Run: headless pygame with SDL's dummy video driver; simulated clock (each Clock.tick advances the game by its frame time, no real sleeping); random seed 0; keys injected as events and as key.get_pressed() state; no mouse input.
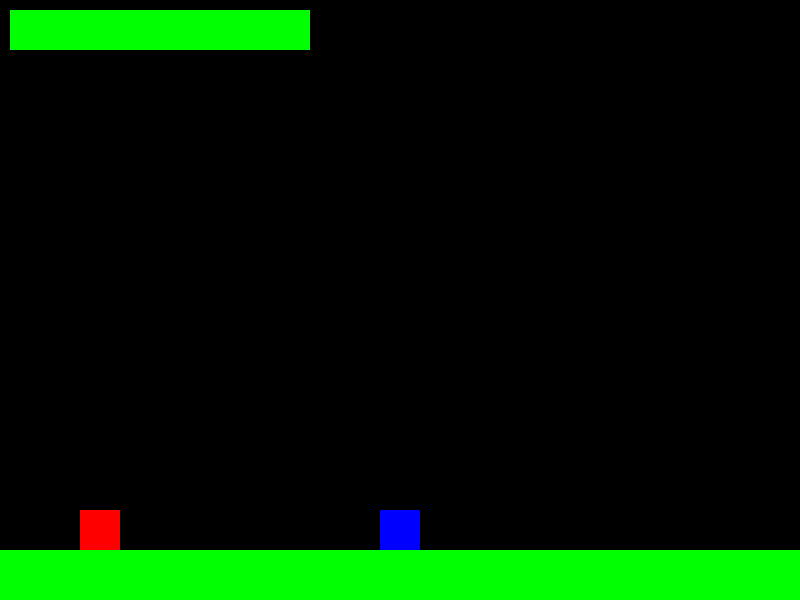
Frame 1 of 4 · flips 1–60 · no input
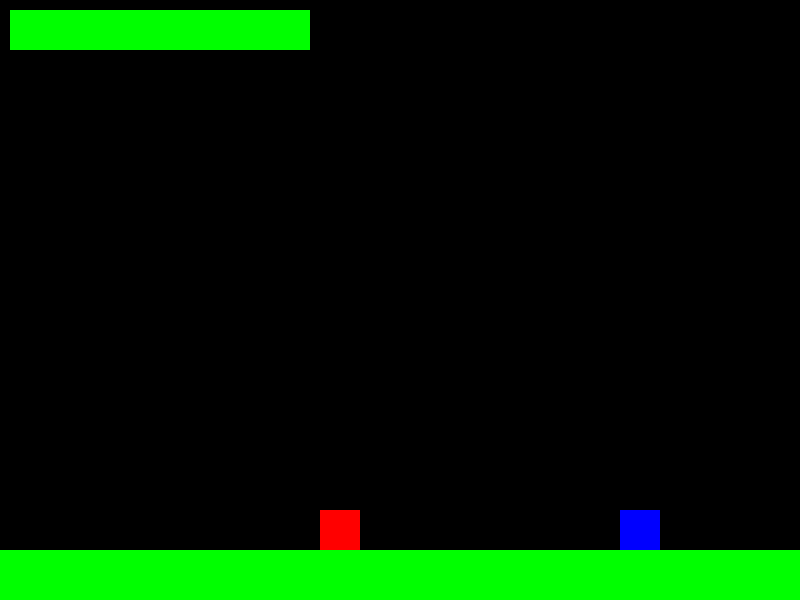
Frame 2 of 4 · flips 61–180 · tapped SPACE, RETURN · held RIGHT (→), D
Frame 3 of 4 · flips 181–300 · held DOWN (↓), S · screen unchanged from frame 2, image omitted
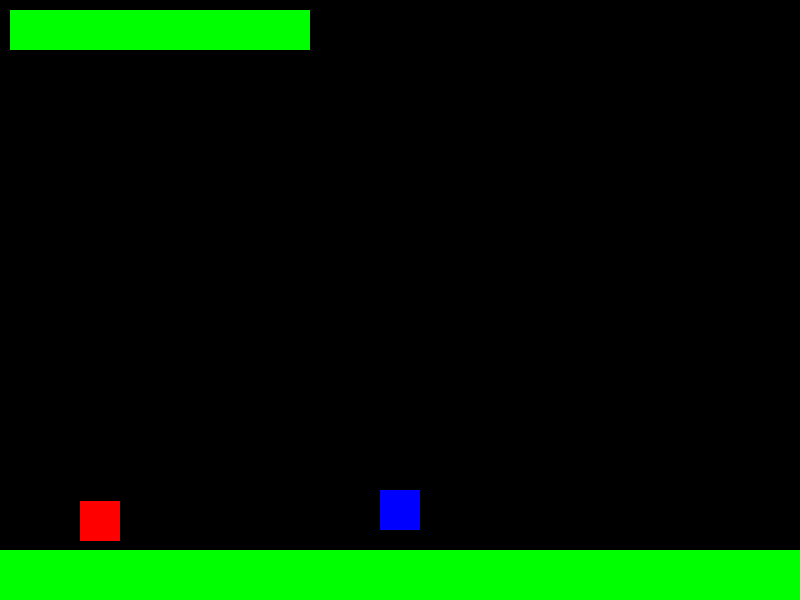
Frame 4 of 4 · flips 301–420 · held LEFT (←), A, UP (↑), W

The pygame program that drew these frames:

import pygame


class Player:
    def __init__(self, x, y):
        self.start_position = (x, y)
        self.current_position = self.start_position

    def move(self, dx, dy):
        self.current_position = (self.current_position[0] + dx, self.current_position[1] + dy)

    def draw(self):
        print("hi")

    def update(self):
        print("hi")
        # this.position.y += this.velocity


# def animate():
#     requestAnimationFrame(animate)

class Projectile:
    def __init__(self, x, y, velocity):
        self.start_position = (x, y)
        self.current_position = self.start_position
        self.velocity = velocity
        self.radius = 10  # Radius for the circle projectile
        self.rect = pygame.Rect(x - self.radius, y + 20 - self.radius, self.radius * 2, self.radius * 2)

    def move(self, dx, dy):
        self.current_position = (self.current_position[0] + dx, self.current_position[1] + dy)
        self.rect.move_ip(dx, dy)


class Floor:
    def __init__(self, x, y, width, height):
        self.rect = pygame.Rect(x, y, width, height)

    def draw(self, surface):
        pygame.draw.rect(surface, (0, 255, 0), self.rect)  # Green color for the ground


class HealthBar():
    def __init__(self, x, y, w, h, max_hp):
        self.x = x
        self.y = y
        self.w = w
        self.h = h
        self.hp = max_hp  # Assume it starts at full health
        self.max_hp = max_hp

    def draw(self, surface):
        # Calculate health ratio
        ratio = self.hp / self.max_hp
        pygame.draw.rect(surface, "red", (self.x, self.y, self.w, self.h))
        pygame.draw.rect(surface, "green", (self.x, self.y, self.w * ratio, self.h))


# Pygame initialization
pygame.init()
screen = pygame.display.set_mode((800, 600))
clock = pygame.time.Clock()

# Create player objects and a Floor object
player1 = Player(100, 400)
player2 = Player(400, 400)
floor = Floor(0, 550, 800, 50)  # Creating a floor rectangle
health_bar1 = HealthBar(10, 10, 300, 40, 100)

projectiles = []  # List to store active projectiles

# physics variables
terminal_velocity = 15
gravity = 2
init_vel = 0
time = 0
velocity = 0


running = True
while running:
    for event in pygame.event.get():
        if event.type == pygame.QUIT:
            running = False

    # Clear the screen
    screen.fill((0, 0, 0))

    # Health bars
    health_bar1.draw(screen)

    # Physics
    # Check for collisions and apply gravity
    velocity = gravity * (time/60) - init_vel
    if abs(velocity) > 10:
        velocity = 10 * (velocity / abs(velocity))
    player1.current_position = (player1.current_position[0], player1.current_position[1] + velocity * 4)
    time += 1
    if player1.current_position[1] + 40 >= floor.rect.y:
        player1.current_position = (player1.current_position[0], floor.rect.y - 40)
        velocity = 0
        init_vel = 0
        time = 0
    else:
        pass

    if player2.current_position[1] + 40 <= floor.rect.y:  # Adjusted for character's height
        player2.current_position = (player2.current_position[0], floor.rect.y - 40)  # Set character on top of the floor
    else:
        player2.move(0, 2)  # Apply gravity to player2

    # Move and draw player objects
    keys = pygame.key.get_pressed()

    # Player 1 movement
    if keys[pygame.K_w] and player1.current_position[1] + 40 >= floor.rect.y:
        init_vel = 0.5  # changes how high the player jumps
        time = 0
    else:
        pass

    if keys[pygame.K_d]:  # Move player1 to the right
        player1.move(2, 0)  # Positive dx value moves character to the right
    if keys[pygame.K_a]:  # Move player1 to the left
        player1.move(-2, 0)  # Negative dx value moves character to the left

    # Projectile throw for player1
    if keys[pygame.K_r]:
        throw = Projectile(player1.current_position[0], player1.current_position[1], 2)
        projectiles.append(throw)  # Add the new projectile to the list
        print("projectile thrown")

    # Remove collided projectiles
    projectiles_to_remove = []  # List to store projectiles that should be removed
    for projectile in projectiles:
        projectile.move(projectile.velocity, 0)  # Move projectile horizontally
        pygame.draw.circle(screen, (255, 255, 0), projectile.current_position, 10)  # Draw the projectile

        # Check for collision with player2 using bounding boxes
        if (projectile.rect.colliderect(player2_rect) and
                player2_rect.collidepoint(
                    projectile.current_position)):  # Check both rect collision and point collision
            projectiles_to_remove.append(projectile)
            print(health_bar1.hp)
            health_bar1.hp = health_bar1.hp - 1
            print(health_bar1.hp)

    for projectile in projectiles_to_remove:
        projectiles.remove(projectile)

    # Player 2 movement
    if keys[pygame.K_UP]:  # Move player2 up in the y-axis
        player2.move(0, -20)  # Negative dy value moves character upward
    if keys[pygame.K_RIGHT]:  # Move player2 to the right
        player2.move(2, 0)  # Positive dx value moves character to the right
    if keys[pygame.K_LEFT]:  # Move player2 to the left
        player2.move(-2, 0)  # Negative dx value moves character to the left

    # Draw floor
    floor.draw(screen)

    # Draw rectangles for characters
    player1_rect = pygame.Rect(player1.current_position[0] - 20, player1.current_position[1], 40, 40)
    player2_rect = pygame.Rect(player2.current_position[0] - 20, player2.current_position[1], 40, 40)
    pygame.draw.rect(screen, (255, 0, 0), player1_rect)
    pygame.draw.rect(screen, (0, 0, 255), player2_rect)

    pygame.display.flip()

    clock.tick(60)

pygame.quit()
